Run: headless pygame with SDL's dummy video driver; simulated clock (each Clock.tick advances the game by its frame time, no real sleeping); random seed 0; keys injected as events and as key.get_pressed() state; mouse plan: one left click at the window centre at the start of phase 2, then a move to the lower-right quarter at the start of phase 3.
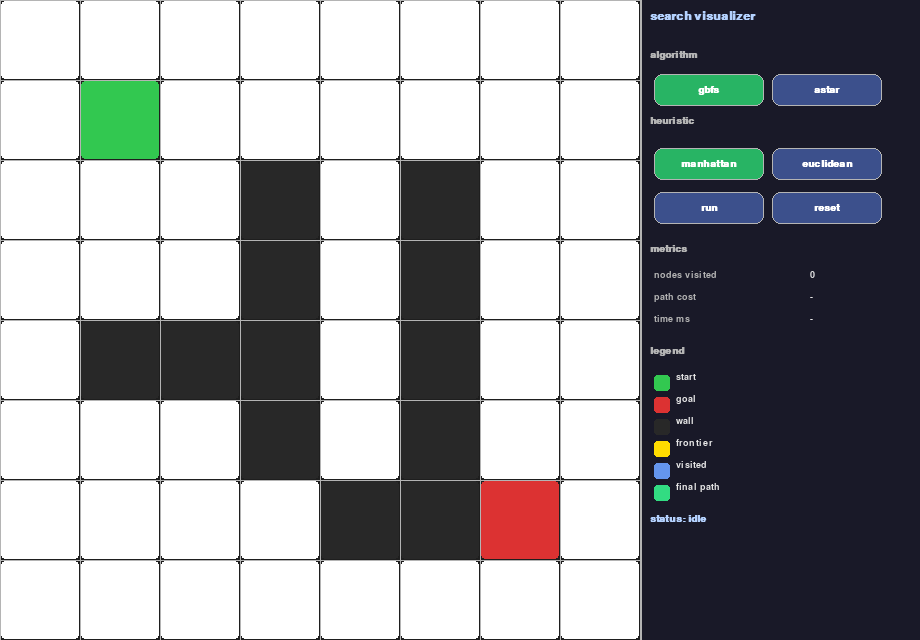
Frame 1 of 4 · flips 1–60 · no input
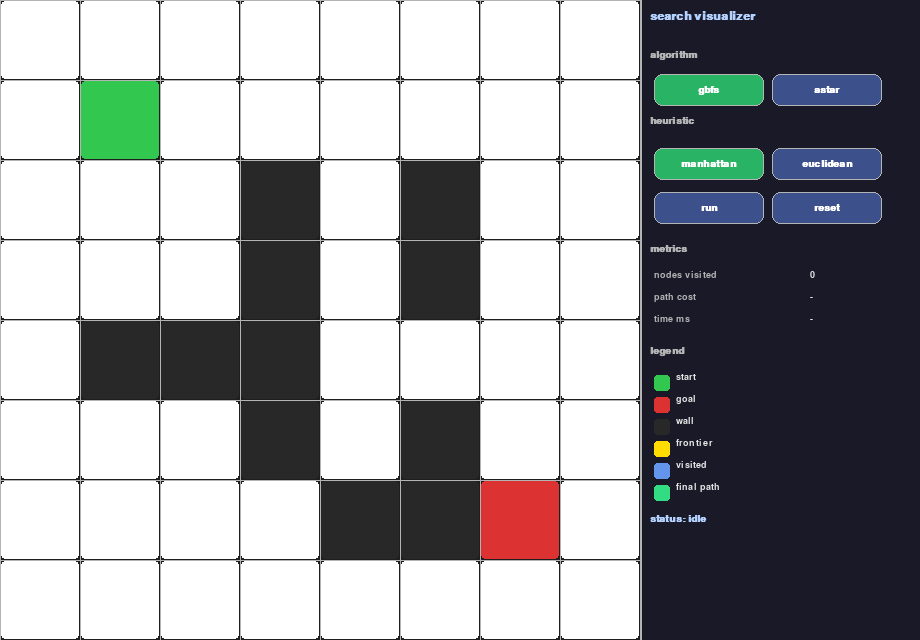
Frame 2 of 4 · flips 61–180 · clicked the window centre · tapped SPACE, RETURN · held RIGHT (→), D
Frame 3 of 4 · flips 181–300 · moved the mouse to the lower-right quarter · held DOWN (↓), S · screen unchanged from frame 2, image omitted
Frame 4 of 4 · flips 301–420 · held LEFT (←), A, UP (↑), W · screen unchanged from frame 3, image omitted

The pygame program that drew these frames:

# -*- coding: utf-8 -*-
import pygame
import heapq
import math
import time
import sys

# Grid and window settings
rows, cols = 8, 8
cell = 80  # px per cell
panel_w = 280  # right panel width
win_w = cols * cell + panel_w
win_h = rows * cell

fps = 30
step_delay = 120  # milliseconds between animation steps

# Color definitions for UI elements
white = (255, 255, 255)
black = (30, 30, 30)
gray = (180, 180, 180)
dkgray = (60, 60, 60)
start_c = (50, 200, 80)  # green for start node
goal_c = (220, 50, 50)  # red for goal node
wall_c = (40, 40, 40)  # dark gray for walls
front_c = (255, 220, 0)  # yellow for frontier nodes
visit_c = (100, 149, 237)  # blue for visited nodes
path_c = (50, 220, 130)  # green for final path
panel_c = (25, 25, 40)  # dark blue for side panel
btn_c = (60, 80, 140)  # normal button color
btn_h = (90, 120, 200)  # hover button color
btn_act = (40, 180, 100)  # active button color
text_c = (230, 230, 230)  # light gray for text
title_c = (180, 210, 255)  # light blue for titles

# Cell type identifiers used in grid array
empty, wall, start, goal = 0, 1, 2, 3

def mk_grid():
    """
    Creates initial grid with walls and start/goal positions
    Returns 2D list representing game board
    """
    try:
        # Initialize empty grid
        g = [[empty] * cols for _ in range(rows)]
        
        # Add vertical walls at specific positions
        for i in range(2, 6):
            g[i][3] = wall
            g[i][5] = wall
        
        # Add horizontal walls to create maze
        for j in range(1, 4):
            g[4][j] = wall
        for j in range(4, 7):
            g[6][j] = wall
        
        # Set start and goal positions
        g[1][1] = start
        g[6][6] = goal
        return g
    except Exception as e:
        print(f"error creating grid: {e}")
        sys.exit(1)

# Starting position coordinates
start_pos = (1, 1)
# Goal position coordinates
goal_pos = (6, 6)

# Movement directions: up, down, left, right
moves = [(-1, 0), (1, 0), (0, -1), (0, 1)]

def nbrs(pos, g):
    """
    Finds valid neighbor cells for given position
    pos: current position tuple (row, col)
    g: grid array
    Returns list of valid neighbor positions
    """
    try:
        r, c = pos
        res = []
        # Check all 4 directions
        for dr, dc in moves:
            nr, nc = r + dr, c + dc
            # Verify position is within bounds and not a wall
            if 0 <= nr < rows and 0 <= nc < cols and g[nr][nc] != wall:
                res.append((nr, nc))
        return res
    except Exception as e:
        print(f"error finding neighbors: {e}")
        return []

def h_man(a, b):
    """
    Manhattan distance heuristic function
    a: first position tuple
    b: second position tuple
    Returns Manhattan distance between two points
    """
    try:
        return abs(a[0] - b[0]) + abs(a[1] - b[1])
    except Exception as e:
        print(f"error calculating manhattan: {e}")
        return 0

def h_euc(a, b):
    """
    Euclidean distance heuristic function
    a: first position tuple
    b: second position tuple
    Returns straight line distance between two points
    """
    try:
        return math.sqrt((a[0] - b[0]) ** 2 + (a[1] - b[1]) ** 2)
    except Exception as e:
        print(f"error calculating euclidean: {e}")
        return 0

def gbfs(g, st, gl, h):
    """
    Greedy Best First Search algorithm
    g: grid array
    st: start position
    gl: goal position
    h: heuristic function
    Generator yielding search progress at each step
    """
    try:
        # Priority queue with heuristic value and position
        open_set = [(h(st, gl), 0, st)]
        cnt = 1  # Counter for tie breaking in heap
        came = {st: None}  # Parent tracking for path reconstruction
        vis = set()  # Set of visited nodes
        num_vis = 0  # Count of nodes visited
        t0 = time.time()  # Start time for performance tracking

        while open_set:
            try:
                # Get node with lowest heuristic value
                _, _, cur = heapq.heappop(open_set)
                
                # Skip if already visited
                if cur in vis:
                    continue
                
                vis.add(cur)
                num_vis += 1
                
                # Yield current state for visualization
                yield ('visit', cur, vis.copy(), set(n for _, _, n in open_set), None, num_vis, 0, 0)

                # Check if goal reached
                if cur == gl:
                    # Reconstruct path from goal to start
                    pth = []
                    node = gl
                    while node is not None:
                        pth.append(node)
                        node = came[node]
                    pth.reverse()
                    
                    cst = len(pth) - 1  # Path cost is num of steps
                    elapsed = (time.time() - t0) * 1000  # Convert to ms
                    yield ('done', None, vis, set(), pth, num_vis, cst, elapsed)
                    return

                # Explore neighbors
                for nb in nbrs(cur, g):
                    if nb not in vis and nb not in came:
                        came[nb] = cur
                        heapq.heappush(open_set, (h(nb, gl), cnt, nb))
                        cnt += 1
                
                # Yield frontier state
                yield ('frontier', cur, vis.copy(), set(n for _, _, n in open_set), None, num_vis, 0, 0)
            
            except Exception as e:
                print(f"error in gbfs loop: {e}")
                break

        # No path found
        yield ('done', None, vis, set(), None, num_vis, 0, (time.time() - t0) * 1000)
    
    except Exception as e:
        print(f"error in gbfs: {e}")
        yield ('done', None, set(), set(), None, 0, 0, 0)

def astar(g, st, gl, h):
    """
    A star search algorithm
    g: grid array
    st: start position
    gl: goal position
    h: heuristic function
    Generator yielding search progress at each step
    """
    try:
        # Priority queue with f-score and position
        open_set = [(h(st, gl), 0, st)]
        cnt = 1  # Counter for tie breaking
        came = {st: None}  # Parent tracking
        g_score = {st: 0}  # Cost from start to each node
        vis = set()  # Visited nodes
        num_vis = 0  # Count of visited nodes
        t0 = time.time()  # Start time

        while open_set:
            try:
                # Get node with lowest f-score
                _, _, cur = heapq.heappop(open_set)
                
                # Skip if already visited
                if cur in vis:
                    continue
                
                vis.add(cur)
                num_vis += 1
                
                # Yield current state
                yield ('visit', cur, vis.copy(), set(n for _, _, n in open_set), None, num_vis, 0, 0)

                # Check if goal reached
                if cur == gl:
                    # Reconstruct path
                    pth = []
                    node = gl
                    while node is not None:
                        pth.append(node)
                        node = came[node]
                    pth.reverse()
                    
                    cst = g_score[gl]  # Actual cost to goal
                    elapsed = (time.time() - t0) * 1000
                    yield ('done', None, vis, set(), pth, num_vis, round(cst, 2), elapsed)
                    return

                # Explore neighbors with g+h scoring
                for nb in nbrs(cur, g):
                    temp_g = g_score[cur] + 1
                    
                    # Update if better path found
                    if nb not in g_score or temp_g < g_score[nb]:
                        g_score[nb] = temp_g
                        f = temp_g + h(nb, gl)
                        came[nb] = cur
                        heapq.heappush(open_set, (f, cnt, nb))
                        cnt += 1
                
                # Yield frontier state
                yield ('frontier', cur, vis.copy(), set(n for _, _, n in open_set), None, num_vis, 0, 0)
            
            except Exception as e:
                print(f"error in astar loop: {e}")
                break

        # No path found
        yield ('done', None, vis, set(), None, num_vis, 0, (time.time() - t0) * 1000)
    
    except Exception as e:
        print(f"error in astar: {e}")
        yield ('done', None, set(), set(), None, 0, 0, 0)

def btn(surf, rect, txt, fnt, act=False, hvr=False):
    """
    Draws button on surface
    surf: pygame surface to draw on
    rect: button rectangle
    txt: button text label
    fnt: font object for text
    act: whether button is active
    hvr: whether mouse is hovering
    """
    try:
        # Choose color based on state
        clr = btn_act if act else (btn_h if hvr else btn_c)
        
        # Draw button background with rounded corners
        pygame.draw.rect(surf, clr, rect, border_radius=8)
        pygame.draw.rect(surf, gray, rect, 1, border_radius=8)
        
        # Render and center text
        lbl = fnt.render(txt, True, white)
        surf.blit(lbl, lbl.get_rect(center=rect.center))
    except Exception as e:
        print(f"error drawing button: {e}")

def draw_g(surf, g, vis, fron, pth):
    """
    Draws game grid with cells colored by state
    surf: pygame surface
    g: grid array
    vis: set of visited positions
    fron: set of frontier positions
    pth: set of path positions
    """
    try:
        # Draw each cell
        for r in range(rows):
            for c in range(cols):
                x, y = c * cell, r * cell
                cell_type = g[r][c]

                # Determine cell color based on state
                if cell_type == wall:
                    clr = wall_c
                elif cell_type == start:
                    clr = start_c
                elif cell_type == goal:
                    clr = goal_c
                elif pth and (r, c) in pth:
                    clr = path_c
                elif (r, c) in vis:
                    clr = visit_c
                elif (r, c) in fron:
                    clr = front_c
                else:
                    clr = white

                # Draw cell with small padding
                pygame.draw.rect(surf, clr, (x + 1, y + 1, cell - 2, cell - 2), border_radius=4)

        # Draw grid lines
        for r in range(rows + 1):
            pygame.draw.line(surf, gray, (0, r * cell), (cols * cell, r * cell))
        for c in range(cols + 1):
            pygame.draw.line(surf, gray, (c * cell, 0), (c * cell, rows * cell))
    except Exception as e:
        print(f"error drawing grid: {e}")

def draw_p(surf, fb, fm, fs, algo, heur, num, cst, elapsed, rects, hov, a_idx, h_idx, st):
    """
    Draws side panel with controls and info
    surf: pygame surface
    fb: big font
    fm: medium font
    fs: small font
    algo: algorithm index
    heur: heuristic index
    num: nodes visited count
    cst: path cost
    elapsed: time elapsed
    rects: button rectangles dict
    hov: hover state
    a_idx: active algorithm index
    h_idx: active heuristic index
    st: current state
    """
    try:
        px = cols * cell
        
        # Draw panel background
        pygame.draw.rect(surf, panel_c, (px, 0, panel_w, win_h))
        pygame.draw.line(surf, gray, (px, 0), (px, win_h), 2)

        # Draw title
        t = fb.render("search visualizer", True, title_c)
        surf.blit(t, (px + 10, 10))

        # Algorithm section
        y = 50
        surf.blit(fm.render("algorithm", True, gray), (px + 10, y))
        y += 24
        for i, (lbl, r) in enumerate(zip(["gbfs", "astar"], rects['algo'])):
            btn(surf, r, lbl, fm, act=(i == a_idx), hvr=(hov == ('algo', i)))
        y = rects['algo'][0].bottom + 10

        # Heuristic section
        surf.blit(fm.render("heuristic", True, gray), (px + 10, y))
        y += 24
        for i, (lbl, r) in enumerate(zip(["manhattan", "euclidean"], rects['heur'])):
            btn(surf, r, lbl, fm, act=(i == h_idx), hvr=(hov == ('heur', i)))
        y = rects['heur'][0].bottom + 14

        # Control buttons
        btn(surf, rects['run'], "run", fm, hvr=(hov == ('ctrl', 'run')))
        btn(surf, rects['reset'], "reset", fm, hvr=(hov == ('ctrl', 'reset')))
        y = rects['run'].bottom + 20

        # Metrics section
        surf.blit(fm.render("metrics", True, gray), (px + 10, y))
        y += 26
        metrics = [
            ("nodes visited", str(num)),
            ("path cost", str(cst) if cst else "-"),
            ("time ms", f"{elapsed:.1f}" if elapsed else "-"),
        ]
        for lbl, val in metrics:
            surf.blit(fs.render(lbl, True, gray), (px + 14, y))
            surf.blit(fs.render(val, True, text_c), (px + 170, y))
            y += 22

        y += 10
        
        # Legend section
        surf.blit(fm.render("legend", True, gray), (px + 10, y))
        y += 26
        legend = [
            (start_c, "start"),
            (goal_c, "goal"),
            (wall_c, "wall"),
            (front_c, "frontier"),
            (visit_c, "visited"),
            (path_c, "final path"),
        ]
        for clr, lbl in legend:
            pygame.draw.rect(surf, clr, (px + 14, y + 3, 16, 16), border_radius=3)
            surf.blit(fs.render(lbl, True, text_c), (px + 36, y))
            y += 22

        y += 10
        
        # Status display
        st_map = {
            'idle': 'idle',
            'running': 'running',
            'done': 'done',
            'no_path': 'no path found'
        }
        s = st_map.get(st, st)
        surf.blit(fm.render(f"status: {s}", True, title_c), (px + 10, y))
    
    except Exception as e:
        print(f"error drawing panel: {e}")

def run():
    """
    Main application loop
    Initializes pygame and handles all user input and rendering
    """
    print("=== RUNNING UPDATED VERSION - Grid should NOT reset on Run ===")
    try:
        # Initialize pygame
        pygame.init()
        surf = pygame.display.set_mode((win_w, win_h))
        pygame.display.set_caption("gbfs astar search visualizerr")
        clk = pygame.time.Clock()

        # Load fonts
        fb = pygame.font.SysFont("segoeui", 18, bold=True)
        fm = pygame.font.SysFont("segoeui", 15, bold=True)
        fs = pygame.font.SysFont("segoeui", 14)

        px = cols * cell
        
        # Button dimensions
        bw, bh = 110, 32
        bx = px + 14
        
        # Define button rectangles
        rects = {
            'algo': [
                pygame.Rect(bx, 74, bw, bh),
                pygame.Rect(bx + bw + 8, 74, bw, bh),
            ],
            'heur': [
                pygame.Rect(bx, 148, bw, bh),
                pygame.Rect(bx + bw + 8, 148, bw, bh),
            ],
            'run': pygame.Rect(bx, 192, bw, bh),
            'reset': pygame.Rect(bx + bw + 8, 192, bw, bh),
        }

        # Initialize state variables
        g = mk_grid()  # Game grid
        a_idx = 0  # Algorithm index (0=gbfs, 1=astar)
        h_idx = 0  # Heuristic index (0=manhattan, 1=euclidean)
        vis = set()  # Visited nodes
        fron = set()  # Frontier nodes
        pth = []  # Final path
        num_vis = 0  # Count of visited nodes
        path_cst = 0  # Path cost value
        elapsed = 0.0  # Elapsed time in ms
        st = 'idle'  # Current state
        gen = None  # Generator for search algorithm
        last = 0  # Last step timestamp
        hov = None  # Hover state

        running = True
        while running:
            try:
                now = pygame.time.get_ticks()
                mx, my = pygame.mouse.get_pos()

                # Detect button hover
                hov = None
                for i, r in enumerate(rects['algo']):
                    if r.collidepoint(mx, my):
                        hov = ('algo', i)
                for i, r in enumerate(rects['heur']):
                    if r.collidepoint(mx, my):
                        hov = ('heur', i)
                if rects['run'].collidepoint(mx, my):
                    hov = ('ctrl', 'run')
                if rects['reset'].collidepoint(mx, my):
                    hov = ('ctrl', 'reset')

                # Process events
                for evt in pygame.event.get():
                    try:
                        if evt.type == pygame.QUIT:
                            running = False

                        if evt.type == pygame.KEYDOWN:
                            if evt.key == pygame.K_ESCAPE:
                                running = False

                        if evt.type == pygame.MOUSEBUTTONDOWN and evt.button == 1:
                            # Algorithm button clicks - DON'T reset grid
                            for i, r in enumerate(rects['algo']):
                                if r.collidepoint(mx, my):
                                    a_idx = i
                                    st = 'idle'
                                    gen = None
                                    vis = set()
                                    fron = set()
                                    pth = []
                                    num_vis = path_cst = 0
                                    elapsed = 0.0
                                    # REMOVED: g = mk_grid()

                            # Heuristic button clicks - DON'T reset grid
                            for i, r in enumerate(rects['heur']):
                                if r.collidepoint(mx, my):
                                    h_idx = i
                                    st = 'idle'
                                    gen = None
                                    vis = set()
                                    fron = set()
                                    pth = []
                                    num_vis = path_cst = 0
                                    elapsed = 0.0
                                    # REMOVED: g = mk_grid()

                            # Run button click - DON'T reset grid
                            if rects['run'].collidepoint(mx, my) and st in ('idle', 'done', 'no_path'):
                                # REMOVED: g = mk_grid()
                                vis = set()
                                fron = set()
                                pth = []
                                num_vis = path_cst = 0
                                elapsed = 0.0
                                
                                # Select heuristic function
                                h_fn = h_man if h_idx == 0 else h_euc
                                
                                # Start search algorithm
                                if a_idx == 0:
                                    gen = gbfs(g, start_pos, goal_pos, h_fn)
                                else:
                                    gen = astar(g, start_pos, goal_pos, h_fn)
                                st = 'running'

                            # Reset button click - ONLY place to reset grid
                            if rects['reset'].collidepoint(mx, my):
                                g = mk_grid()
                                vis = set()
                                fron = set()
                                pth = []
                                num_vis = path_cst = 0
                                elapsed = 0.0
                                st = 'idle'
                                gen = None

                            # Grid cell click to toggle walls
                            if mx < cols * cell and st == 'idle':
                                r = my // cell
                                c = mx // cell
                                if g[r][c] == empty:
                                    g[r][c] = wall
                                elif g[r][c] == wall:
                                    g[r][c] = empty
                    
                    except Exception as e:
                        print(f"error processing event: {e}")

                # Advance search animation
                if st == 'running' and gen and (now - last) >= step_delay:
                    last = now
                    try:
                        step = next(gen)
                        kind, _, v, f, p, nv, pc, el = step
                        vis = v
                        fron = f
                        num_vis = nv
                        
                        if kind == 'done':
                            elapsed = el
                            if p:
                                pth = p
                                path_cst = pc
                                st = 'done'
                            else:
                                st = 'no_path'
                            gen = None
                    
                    except StopIteration:
                        st = 'done'
                        gen = None
                    except Exception as e:
                        print(f"error advancing search: {e}")
                        st = 'done'
                        gen = None

                # Render everything
                surf.fill(black)
                pth_set = set(pth) if pth else set()
                draw_g(surf, g, vis, fron, pth_set)
                draw_p(surf, fb, fm, fs, a_idx, h_idx, num_vis, path_cst, elapsed, rects, hov, a_idx, h_idx, st)

                pygame.display.flip()
                clk.tick(fps)
            
            except Exception as e:
                print(f"error in main loop: {e}")
                running = False

        # Cleanup
        pygame.quit()
        sys.exit()
    
    except Exception as e:
        print(f"fatal error: {e}")
        sys.exit(1)

if __name__ == "__main__":
    run()
